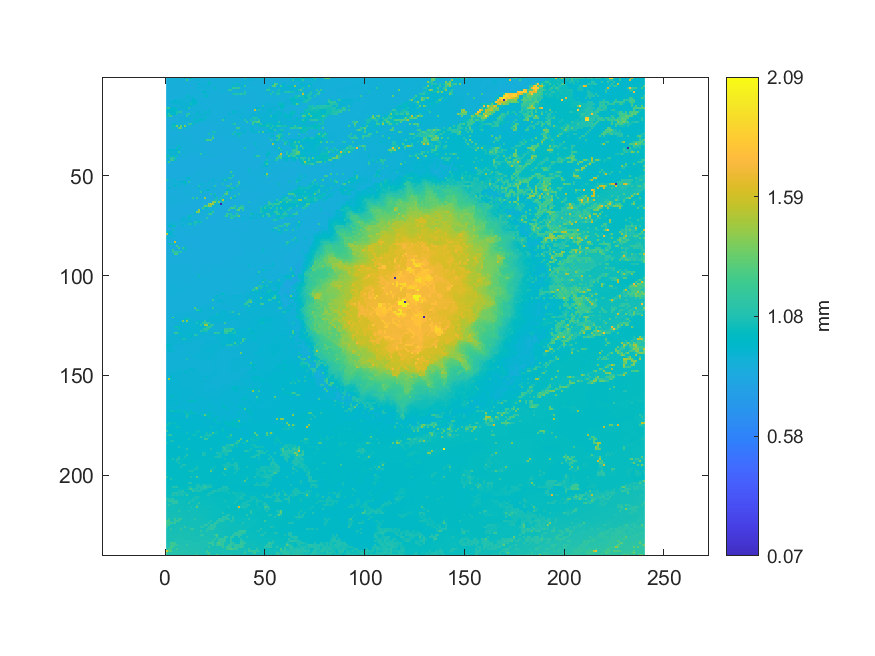

Data behind this chart, as committed beside it:
0.877648611393269, 0.877830758023283, 0.879118247097538, 0.876849083554156, 0.877642859394426, 0.877749271373013, 0.880497768153275, 0.88088698674162, 0.889635776981126, 0.89432173870485, 0.894954458577529, 0.901375606618753, 1.00423189125461, 0.95098276196978, 0.877662991390375, 0.878160539290255, 0.876304560997062, 0.874599093340248, 0.873956786802831, 0.873625088202911, 0.87411976010337, 0.874149478764056, 0.873546477552063, 0.871610929941548
0.877, 0.8766, 0.8767, 0.8747, 0.8772, 0.8782, 0.883, 0.8837, 0.8709, 0.8708, 1.228, 0.8767, 0.8743, 0.8725, 0.8743, 0.9499, 0.8853, 0.8856, 0.8772, 0.8743, 0.8737, 0.8742, 0.8708, 0.8717
0.8765, 0.8764, 0.8758, 0.8774, 0.8776, 0.8771, 0.878, 0.8746, 0.8726, 0.8738, 0.874, 0.8732, 0.8735, 0.8727, 0.8737, 0.8756, 0.8831, 0.8831, 0.8798, 0.8779, 0.8748, 1.006, 0.8871, 0.8866
0.8737, 0.8737, 0.8747, 0.8735, 0.8735, 0.874, 0.8762, 0.8749, 0.8748, 0.8734, 0.8731, 0.8728, 0.8677, 0.8736, 0.8746, 0.8758, 0.9521, 0.8944, 0.8973, 0.8982, 0.9071, 1.003, 0.883, 0.8831
0.8737, 0.8741, 0.8733, 0.8732, 0.8737, 0.8745, 0.8753, 0.8765, 0.8741, 0.8724, 0.8722, 0.8714, 0.874, 0.8741, 0.8745, 0.8785, 0.8796, 0.8915, 0.8963, 0.8969, 0.8974, 0.9074, 0.8837, 0.8805
0.8734, 0.8735, 0.8735, 0.873, 0.8741, 0.8772, 0.8765, 0.8761, 0.8705, 0.8709, 0.8706, 0.872, 0.8736, 0.874, 0.8746, 0.8812, 0.949, 0.8902, 0.8929, 0.895, 0.8967, 0.8817, 0.8788, 0.8788
0.8723, 0.8717, 0.8717, 0.8737, 0.8692, 0.8689, 0.8704, 0.8697, 0.8712, 0.8708, 0.8719, 0.8717, 0.8731, 0.8735, 0.8799, 0.8833, 0.8834, 0.8835, 0.8912, 0.8902, 0.8905, 0.8901, 0.8806, 0.8803
0.872, 0.8711, 0.8732, 0.8688, 0.8701, 0.8699, 0.8702, 0.8712, 0.8724, 0.8717, 0.8722, 0.8713, 0.8718, 0.8784, 0.8777, 0.8777, 0.8811, 0.881, 0.9663, 0.9695, 0.8934, 0.8916, 0.8829, 0.8774
0.8685, 0.8698, 0.866, 0.8647, 0.8706, 0.871, 0.8732, 0.8718, 0.8718, 0.8724, 0.8724, 0.8743, 0.8755, 0.8794, 0.8786, 0.8773, 0.8812, 0.8825, 0.8873, 0.8911, 0.8915, 0.8873, 0.8783, 0.8767
0.8715, 0.8708, 0.8646, 0.8645, 0.8812, 0.8739, 0.8753, 0.8733, 0.872, 0.8718, 0.9962, 0.928, 0.8822, 0.8823, 0.884, 0.8851, 0.8836, 0.8836, 0.8842, 1.008, 0.9864, 0.8804, 0.8812, 0.8808
0.8701, 0.8704, 0.873, 0.8725, 0.8741, 0.878, 0.8884, 0.8915, 0.9041, 0.9005, 0.9007, 0.9008, 0.9012, 0.9415, 0.8804, 0.8834, 0.8818, 0.8771, 0.8772, 0.875, 0.8763, 0.8757, 0.874, 0.8739
0.8694, 0.8712, 0.8706, 0.8708, 0.9445, 0.892, 0.9542, 0.9037, 0.9036, 0.8997, 0.8991, 0.9, 0.9007, 0.9568, 0.9565, 0.8807, 0.8793, 0.877, 0.8758, 0.8749, 0.8745, 0.874, 0.8753, 0.8748
0.8737, 0.8734, 0.9424, 0.9412, 0.9433, 0.9503, 0.914, 0.9118, 0.9113, 0.9098, 0.9058, 0.8987, 0.9468, 0.9525, 0.9726, 0.9545, 0.8782, 0.8805, 0.8775, 0.877, 0.8762, 0.8761, 0.876, 0.8769
0.874, 0.8732, 0.8934, 0.898, 0.9012, 0.9033, 0.9059, 0.9104, 0.9099, 0.9103, 0.9148, 0.9138, 1.047, 0.9566, 0.9701, 0.8902, 0.8799, 0.8798, 0.8801, 0.8784, 0.8767, 0.8766, 0.8768, 0.8765
0.8782, 0.8816, 0.8838, 0.8875, 0.8931, 0.8946, 0.9049, 0.915, 0.9155, 0.9153, 0.914, 0.9111, 0.9105, 0.8853, 0.8867, 0.8869, 0.8858, 0.8838, 0.881, 0.8785, 0.8775, 0.8769, 0.8764, 0.8797
1.096, 1.182, 0.9502, 0.9575, 0.9735, 0.9001, 0.9001, 0.9152, 0.9142, 0.9147, 0.9114, 1.107, 0.9055, 0.8879, 0.8872, 0.8876, 0.8883, 0.8873, 0.8815, 0.8827, 0.8778, 0.8779, 0.8776, 0.8792
0.9565, 0.9574, 0.9576, 0.9597, 0.9596, 0.9962, 0.898, 0.9076, 0.8965, 0.9012, 0.9243, 0.8841, 0.8842, 0.8844, 0.8878, 0.888, 0.8895, 0.8914, 0.8893, 0.883, 0.8826, 0.9313, 0.881, 0.8806
0.9503, 0.9505, 0.9564, 0.9605, 0.9609, 1.062, 1.075, 1.116, 0.8733, 0.8745, 0.8783, 0.8818, 0.8835, 0.8905, 0.8907, 0.8944, 0.916, 0.8923, 0.8904, 1.007, 0.907, 0.9095, 0.8865, 0.8806
0.9568, 1.115, 0.9644, 0.9615, 0.9605, 1.063, 0.8654, 0.869, 0.8691, 0.873, 1.085, 1.157, 0.9037, 0.8888, 0.8888, 0.9996, 0.9081, 0.9091, 0.9005, 0.9014, 0.9014, 0.9024, 0.885, 0.8819
1.024, 1.086, 1.228, 0.8744, 0.8633, 0.8653, 0.8668, 0.8669, 0.869, 0.8939, 1.119, 0.899, 0.9006, 0.8994, 0.9011, 0.9052, 0.9072, 0.9078, 0.9012, 0.9006, 0.9013, 0.9077, 0.8737, 0.8743
0.8674, 0.8691, 0.8685, 0.8692, 0.8642, 0.8655, 0.8656, 0.9061, 0.896, 0.8967, 0.8951, 0.8993, 0.9, 0.9002, 0.9007, 0.9025, 0.9027, 0.9006, 0.9011, 1.02, 0.8857, 0.8793, 0.8741, 0.8762
0.8685, 0.8672, 0.8669, 0.8658, 0.8658, 0.8653, 0.8944, 0.8969, 0.8944, 0.8952, 0.8943, 0.8973, 0.8968, 0.898, 1.015, 0.8963, 0.9988, 0.9975, 0.9764, 0.8802, 0.8801, 0.8865, 0.8766, 0.877
0.8685, 0.8645, 0.8643, 0.8671, 0.8669, 0.8874, 0.887, 0.8874, 0.89, 0.8897, 0.8907, 0.8898, 0.8904, 0.8913, 0.8913, 0.9927, 0.8752, 0.8736, 0.8749, 0.8784, 0.8655, 0.8661, 0.868, 0.8703
0.8673, 0.8674, 0.8719, 0.9374, 0.9755, 0.8857, 0.8857, 0.8873, 0.8882, 0.8907, 0.8905, 1.149, 1.153, 0.9856, 0.8693, 0.8695, 0.8725, 0.8733, 0.8716, 0.8784, 0.8657, 0.8657, 0.8672, 0.8669
0.8823, 0.8811, 0.8817, 1.04, 1.041, 1.38, 0.9769, 1.326, 0.9729, 1.393, 0.8809, 0.8729, 0.8699, 0.8674, 0.8671, 0.8672, 0.8639, 0.8642, 0.8678, 0.8643, 0.8653, 0.8668, 0.8667, 0.8657
0.8836, 0.8811, 0.8813, 1.036, 0.8697, 0.8708, 1.308, 1.308, 0.8734, 0.8733, 0.9606, 0.8703, 0.8677, 0.8678, 0.8648, 0.8637, 0.8637, 0.8641, 0.8647, 0.8642, 0.8654, 0.8657, 0.8657, 0.8645
0.8685, 0.8699, 0.8687, 0.8687, 0.8685, 0.8699, 0.8697, 0.8704, 0.87, 0.8707, 0.8655, 0.8683, 0.8664, 0.8644, 0.866, 0.8643, 0.8634, 0.864, 0.8652, 0.8647, 0.8658, 0.8655, 0.8655, 0.866
0.8701, 0.8688, 0.8674, 0.8686, 0.8681, 0.8695, 0.8684, 0.8697, 0.8698, 0.8666, 0.8668, 0.867, 0.8656, 0.8651, 0.8658, 0.8651, 0.864, 0.8609, 0.8671, 0.8659, 0.8656, 0.8655, 0.8651, 1.059
0.8678, 0.8677, 0.8671, 0.8672, 0.8678, 0.8693, 0.8685, 0.8673, 0.8671, 0.8663, 0.8665, 0.8676, 0.8667, 0.8611, 0.8605, 0.8668, 0.8667, 0.8675, 0.867, 0.8663, 0.8519, 1.063, 0.8743, 0.8744
0.8734, 0.8709, 0.8654, 0.8657, 0.8665, 0.8679, 0.8688, 0.8684, 0.868, 0.8672, 0.8641, 0.8684, 0.8677, 0.8678, 0.8677, 0.8671, 0.8671, 0.8673, 0.8671, 0.8718, 0.8763, 0.8561, 0.8563, 1.093
0.8706, 0.8705, 0.873, 0.8672, 0.8706, 0.87, 0.8697, 0.8688, 0.87, 0.8701, 0.8639, 0.8697, 0.8682, 0.868, 0.8676, 0.8677, 0.8693, 0.8702, 0.8701, 0.8736, 0.8745, 0.8563, 0.8569, 1.261
0.8727, 0.8727, 0.8712, 0.8728, 0.874, 0.8725, 0.8721, 0.8704, 0.8702, 0.8698, 0.869, 0.8685, 0.8684, 0.8679, 0.8717, 0.8725, 0.872, 0.8708, 0.8707, 1.044, 1.246, 1.249, 1.259, 0.8656
0.8725, 0.8733, 0.8732, 0.8729, 0.8741, 0.8734, 0.8737, 0.8732, 0.8716, 0.8705, 0.87, 0.8688, 0.8687, 0.8743, 0.8733, 0.8713, 0.8705, 0.8709, 0.8686, 0.8682, 0.8652, 0.8654, 0.8648, 0.8652
0.871, 0.8729, 0.8713, 0.8699, 0.872, 0.8723, 0.8739, 0.8752, 0.871, 0.8715, 0.8713, 0.8788, 0.8751, 0.8744, 0.8711, 0.8703, 0.8701, 0.8692, 0.87, 0.867, 0.8664, 0.8657, 0.8698, 0.869
0.8726, 0.8718, 0.8719, 0.8686, 0.8705, 0.8705, 0.997, 0.8809, 0.8844, 0.8844, 0.8837, 0.879, 0.8736, 0.8717, 0.8712, 0.8709, 0.8711, 0.8707, 0.8689, 0.866, 0.8664, 0.8661, 0.8664, 0.8636
0.8734, 0.8712, 0.8726, 0.8722, 0.8716, 1.019, 0.8977, 0.9, 0.8823, 0.8838, 0.8836, 0.8738, 0.8721, 0.8724, 0.8755, 0.8743, 0.8744, 0.8775, 0.8719, 0.8675, 0.867, 0.867, 0.8665, 0.8649
0.8831, 0.97, 0.9737, 0.916, 0.9181, 0.9265, 0.9309, 0.8792, 0.8768, 0.876, 0.8718, 0.8711, 0.8701, 0.8704, 0.8749, 0.874, 0.8717, 0.8773, 0.8768, 0.8708, 0.867, 0.8672, 0.8671, 0.8653
0.9068, 0.9083, 0.9265, 0.9165, 0.9161, 0.9414, 1.186, 0.8764, 0.8756, 0.8765, 0.8704, 0.87, 0.8704, 0.8603, 0.8632, 0.8694, 0.8697, 0.8712, 0.8809, 0.8808, 0.8681, 0.8677, 0.8675, 0.8663
0.9063, 0.9082, 0.9138, 0.9166, 0.9169, 0.9006, 0.9037, 0.8773, 0.8751, 0.8721, 0.8711, 0.8714, 0.8585, 0.8599, 0.8605, 0.865, 0.8672, 1.158, 0.881, 0.8787, 0.878, 0.8667, 0.8672, 0.8627
1.03, 1.047, 0.9007, 1.024, 0.9187, 1.032, 0.8877, 0.8665, 0.8656, 0.8694, 0.8669, 0.8634, 0.8593, 0.8586, 0.8594, 0.8587, 0.8605, 0.8632, 0.8708, 0.8704, 0.878, 0.8679, 0.8689, 0.8717
0.9, 0.907, 1.13, 1.129, 1.095, 0.8623, 0.8621, 0.8624, 0.8631, 0.8641, 0.8653, 0.8597, 0.8589, 0.8584, 0.8593, 0.8589, 0.8596, 0.8601, 0.8601, 0.8573, 0.8568, 0.8556, 0.8573, 0.8568
0.899, 0.907, 1.179, 1.17, 1.013, 0.8615, 0.8615, 0.8604, 0.8604, 0.8637, 0.8597, 0.8596, 0.8605, 0.8579, 0.8586, 0.8581, 0.8581, 0.8602, 0.8588, 0.8576, 0.8565, 0.8567, 0.858, 0.8574
0.9276, 1.231, 0.8613, 0.8579, 0.8568, 0.8578, 0.8595, 0.8599, 0.8597, 0.8583, 0.8603, 0.859, 0.8602, 0.8575, 0.8579, 0.8577, 0.8567, 0.8567, 0.8582, 0.8567, 0.8563, 0.8571, 0.8584, 0.8579
0.8629, 0.8606, 0.8598, 0.8581, 0.8567, 0.8576, 0.8582, 0.8595, 0.86, 0.8595, 0.8589, 0.8584, 0.8559, 0.8562, 0.8578, 0.8593, 0.8575, 0.8517, 0.8512, 0.8555, 0.856, 0.8568, 0.8572, 0.8578
0.8589, 0.8573, 0.8577, 0.8574, 0.8574, 0.8572, 0.8588, 0.8604, 0.8604, 0.859, 0.8589, 0.8553, 0.8552, 0.8538, 0.8576, 0.8579, 0.8582, 0.8583, 0.8574, 0.8567, 0.8569, 0.857, 0.8672, 0.8651
0.8588, 0.8582, 0.8576, 0.8573, 0.8576, 0.8603, 0.8599, 0.8581, 0.8588, 0.8593, 0.8556, 0.8544, 0.8554, 0.8596, 0.8583, 0.8614, 0.8617, 0.8581, 0.8575, 0.8568, 0.8678, 0.8668, 0.8666, 0.867
0.8544, 0.858, 0.8587, 0.8571, 0.8578, 0.8569, 0.8574, 0.8552, 0.8567, 0.8551, 0.8546, 0.8554, 0.8584, 0.8593, 0.859, 0.8618, 0.8612, 0.8588, 0.8572, 0.8633, 0.863, 0.8673, 0.8677, 0.8668
0.8533, 0.8536, 0.8524, 0.8557, 0.8554, 0.857, 0.8557, 0.8563, 0.8566, 0.8585, 0.859, 0.8602, 0.8612, 0.8606, 0.8577, 0.8679, 0.869, 0.8692, 0.867, 0.8667, 0.8684, 0.8669, 0.8667, 0.8667
0.8507, 0.8485, 0.8501, 0.8538, 0.8559, 0.8568, 0.8565, 0.8562, 0.8587, 0.859, 0.8591, 0.8604, 0.8607, 0.8632, 0.8653, 0.8689, 0.8686, 0.8674, 0.8673, 0.8671, 0.8667, 0.8664, 0.866, 0.8656
0.8506, 0.8507, 0.8531, 0.8537, 0.8546, 0.8571, 0.8586, 0.8601, 0.8589, 0.8604, 0.8595, 0.8607, 0.8707, 0.8697, 0.8705, 0.8697, 0.8697, 0.8675, 0.867, 0.8669, 0.8656, 0.8658, 0.8633, 0.8616
0.868, 0.8885, 0.854, 0.8536, 0.8543, 0.8566, 0.8601, 0.8633, 0.8631, 0.8629, 0.957, 0.9678, 0.8709, 0.8697, 0.8687, 0.8677, 0.8672, 0.8674, 0.8658, 0.8612, 0.8614, 0.861, 0.8605, 0.8602
1.073, 0.8811, 0.8847, 0.8983, 0.9179, 0.8589, 0.8612, 0.8624, 0.863, 0.8624, 0.8768, 0.8756, 0.8702, 0.8674, 0.8662, 0.8652, 0.8633, 0.8637, 0.8602, 0.8576, 0.858, 0.8589, 0.8593, 0.9516
0.8816, 0.8818, 0.8839, 0.8902, 0.8842, 0.886, 0.8863, 0.9411, 0.9418, 0.9942, 0.8772, 1.117, 0.8638, 0.8627, 0.8609, 0.8618, 0.8599, 0.8597, 0.8581, 0.858, 0.858, 0.93, 0.8759, 0.8757
0.882, 0.8825, 0.8875, 0.89, 0.8848, 0.8864, 0.8854, 0.8818, 0.881, 0.9906, 0.8629, 0.8638, 0.8635, 0.8636, 0.8617, 0.8613, 0.8605, 0.9115, 0.9132, 0.8746, 0.8753, 0.8756, 0.877, 0.8758
0.8786, 0.8757, 0.8785, 0.883, 0.963, 0.8856, 0.9609, 0.8632, 0.8622, 0.863, 0.8628, 0.8629, 0.8688, 0.8688, 0.8672, 0.8668, 1.075, 0.8748, 0.8756, 0.8762, 0.8772, 0.876, 0.8755, 0.8757
0.8731, 0.9607, 0.8808, 0.8605, 0.8618, 0.8629, 0.8633, 0.8632, 0.8619, 0.8686, 0.8628, 0.8698, 0.8689, 0.868, 0.867, 0.8685, 0.9366, 0.8751, 0.8753, 0.8751, 0.8752, 0.8754, 0.8761, 0.9339
0.8605, 0.8637, 0.8617, 0.8623, 0.8624, 0.8634, 0.8633, 0.8617, 0.8669, 0.8689, 0.8697, 0.8712, 0.8652, 0.8658, 0.8669, 0.8666, 0.8655, 0.8726, 0.8749, 0.8755, 0.9879, 0.9437, 0.8581, 0.8604
0.8614, 0.8615, 0.8631, 0.8634, 0.8622, 0.8637, 0.8653, 0.8655, 0.8678, 0.8676, 0.8704, 0.8703, 0.8688, 0.8675, 0.8678, 0.8667, 0.869, 1.139, 0.9355, 0.8638, 0.862, 0.8597, 0.8584, 0.858
0.8599, 0.8596, 0.8634, 0.8638, 0.8667, 0.8669, 0.8667, 0.8677, 0.8718, 0.8704, 0.8691, 0.8687, 0.8694, 0.8677, 0.8674, 0.8665, 0.8652, 0.8638, 0.8633, 0.8623, 0.8603, 0.8592, 1.093, 0.85
0.8642, 0.8639, 0.8641, 0.8646, 0.8654, 0.866, 0.8697, 0.8716, 0.8708, 0.8707, 0.8664, 0.8666, 0.8662, 0.8654, 0.8663, 0.8645, 0.8626, 0.8626, 0.8612, 0.859, 0.8584, 0.8579, 0.8524, 0.849
0.8659, 0.8709, 0.8716, 0.8706, 0.8721, 0.8723, 0.8711, 0.8704, 0.8711, 0.8623, 0.8654, 0.8638, 0.8652, 1.179, 0.8618, 1.19, 0.8628, 0.8617, 0.86, 1.448, 0.8555, 0.8555, 0.8552, 0.854
... 179 more rows
